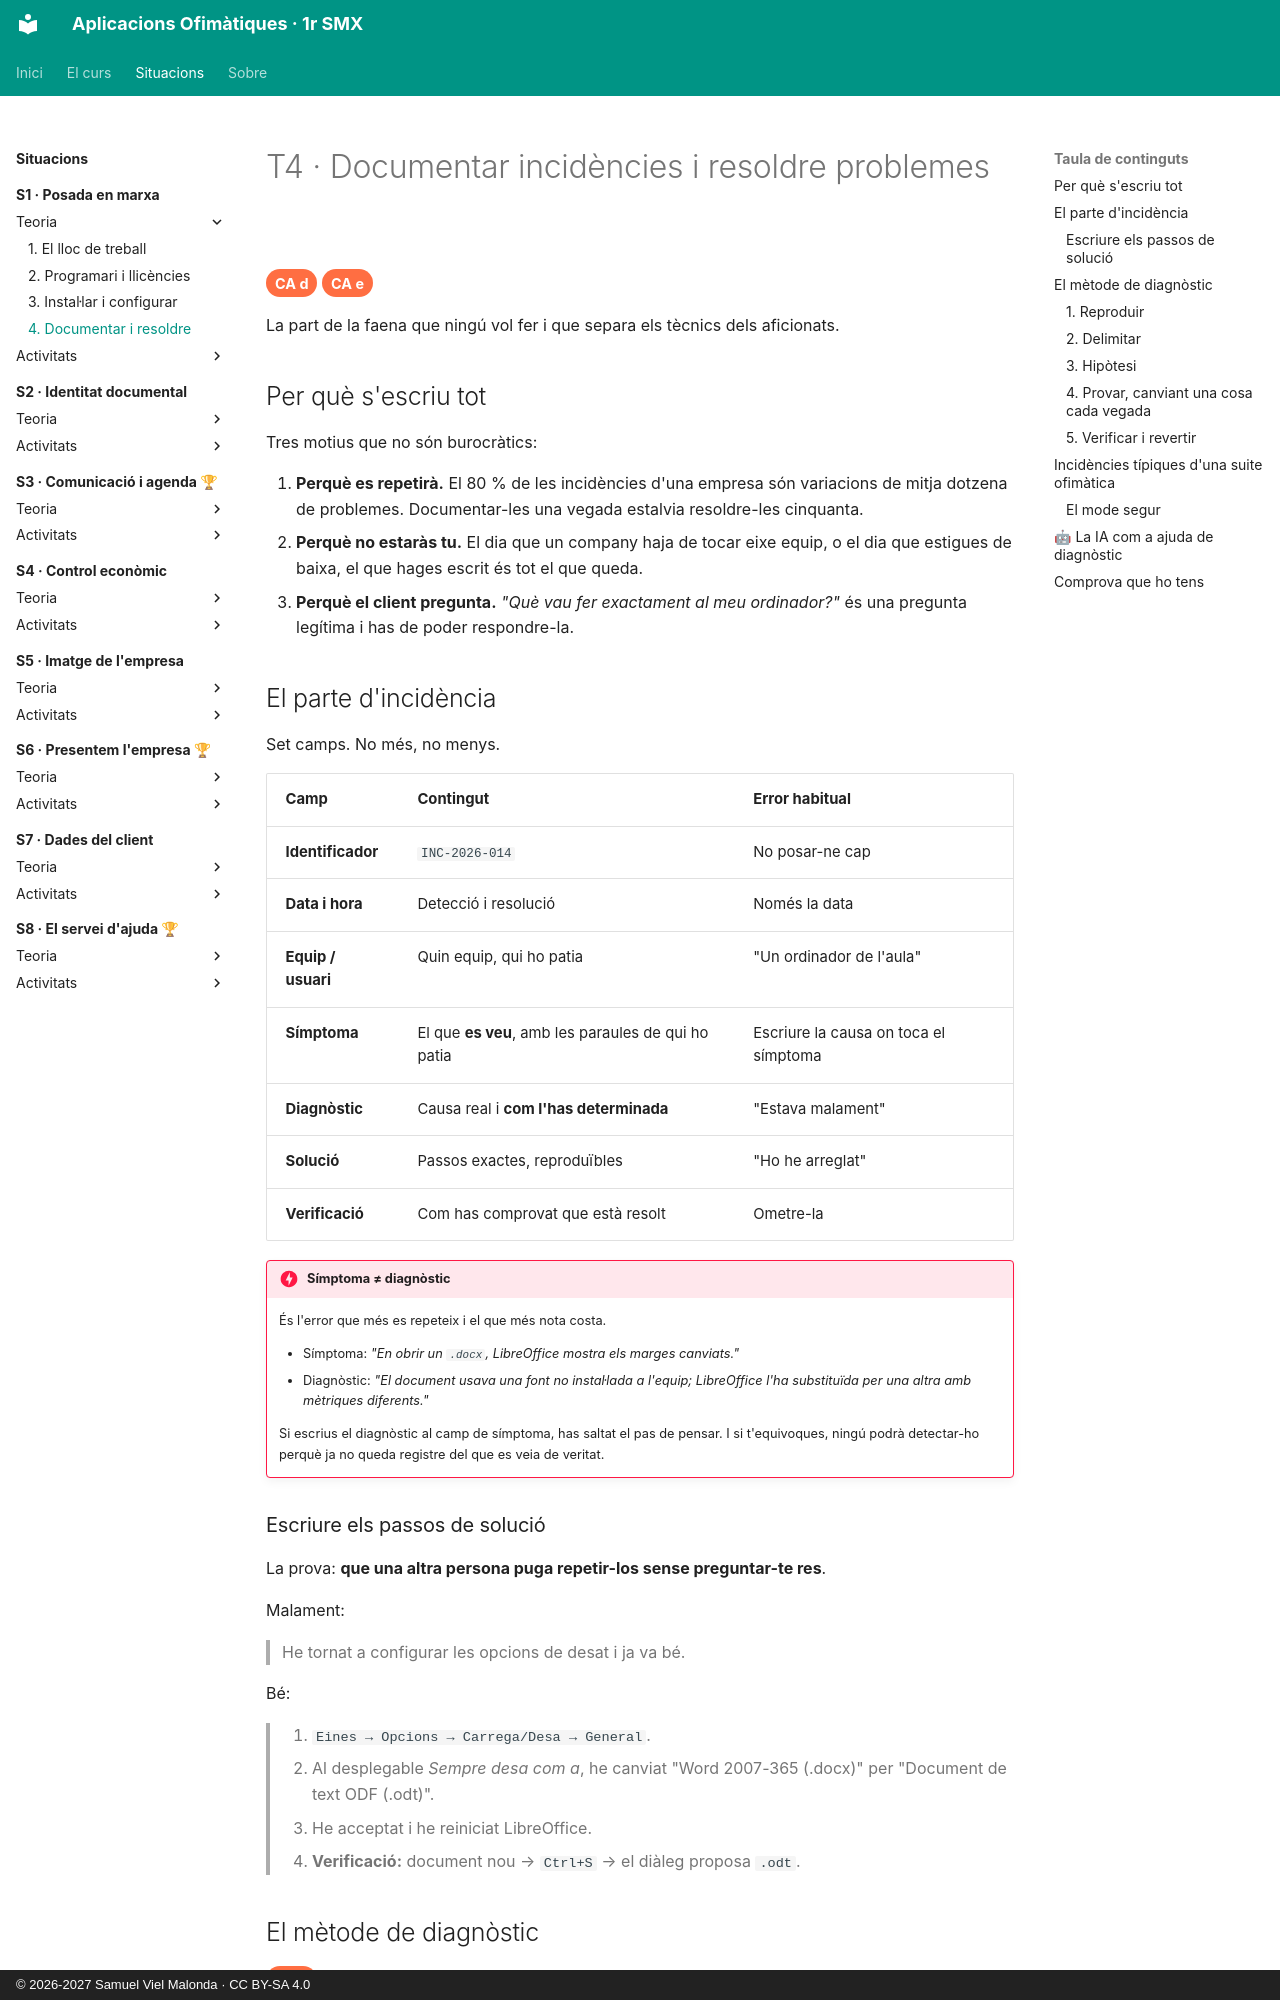

repository: samuelviel/AOF_SMX_2627 · page: S1_Posada_marxa/teoria/4_documentar/index.html · generator: mkdocs · copyright: © 2026-2027 Samuel Viel Malonda · CC BY-SA 4.0

# T4 · Documentar incidències i resoldre problemes

<span class="ca">CA d</span> <span class="ca">CA e</span>

La part de la faena que ningú vol fer i que separa els tècnics dels aficionats.

## Per què s'escriu tot

Tres motius que no són burocràtics:

1. **Perquè es repetirà.** El 80 % de les incidències d'una empresa són variacions de mitja dotzena de problemes. Documentar-les una vegada estalvia resoldre-les cinquanta.
2. **Perquè no estaràs tu.** El dia que un company haja de tocar eixe equip, o el dia que estigues de baixa, el que hages escrit és tot el que queda.
3. **Perquè el client pregunta.** *"Què vau fer exactament al meu ordinador?"* és una pregunta legítima i has de poder respondre-la.

## El parte d'incidència

Set camps. No més, no menys.

| Camp | Contingut | Error habitual |
| --- | --- | --- |
| **Identificador** | `INC-2026-014` | No posar-ne cap |
| **Data i hora** | Detecció i resolució | Només la data |
| **Equip / usuari** | Quin equip, qui ho patia | "Un ordinador de l'aula" |
| **Símptoma** | El que **es veu**, amb les paraules de qui ho patia | Escriure la causa on toca el símptoma |
| **Diagnòstic** | Causa real i **com l'has determinada** | "Estava malament" |
| **Solució** | Passos exactes, reproduïbles | "Ho he arreglat" |
| **Verificació** | Com has comprovat que està resolt | Ometre-la |

!!! danger "Símptoma ≠ diagnòstic"
    És l'error que més es repeteix i el que més nota costa.

    - Símptoma: *"En obrir un `.docx`, LibreOffice mostra els marges canviats."*
    - Diagnòstic: *"El document usava una font no instal·lada a l'equip; LibreOffice l'ha substituïda per una altra amb mètriques diferents."*

    Si escrius el diagnòstic al camp de símptoma, has saltat el pas de pensar. I si t'equivoques, ningú podrà detectar-ho perquè ja no queda registre del que es veia de veritat.

### Escriure els passos de solució

La prova: **que una altra persona puga repetir-los sense preguntar-te res**.

Malament:

> He tornat a configurar les opcions de desat i ja va bé.

Bé:

> 1. `Eines → Opcions → Carrega/Desa → General`.
> 2. Al desplegable *Sempre desa com a*, he canviat "Word 2007-365 (.docx)" per "Document de text ODF (.odt)".
> 3. He acceptat i he reiniciat LibreOffice.
> 4. **Verificació:** document nou → `Ctrl+S` → el diàleg proposa `.odt`.

## El mètode de diagnòstic

<span class="ca">CA e</span> Quan una cosa falla, el reflex és tocar coses fins que funcione. Això de vegades funciona, mai ensenya res i sovint espatla una altra cosa.

**El mètode, en cinc passos:**
